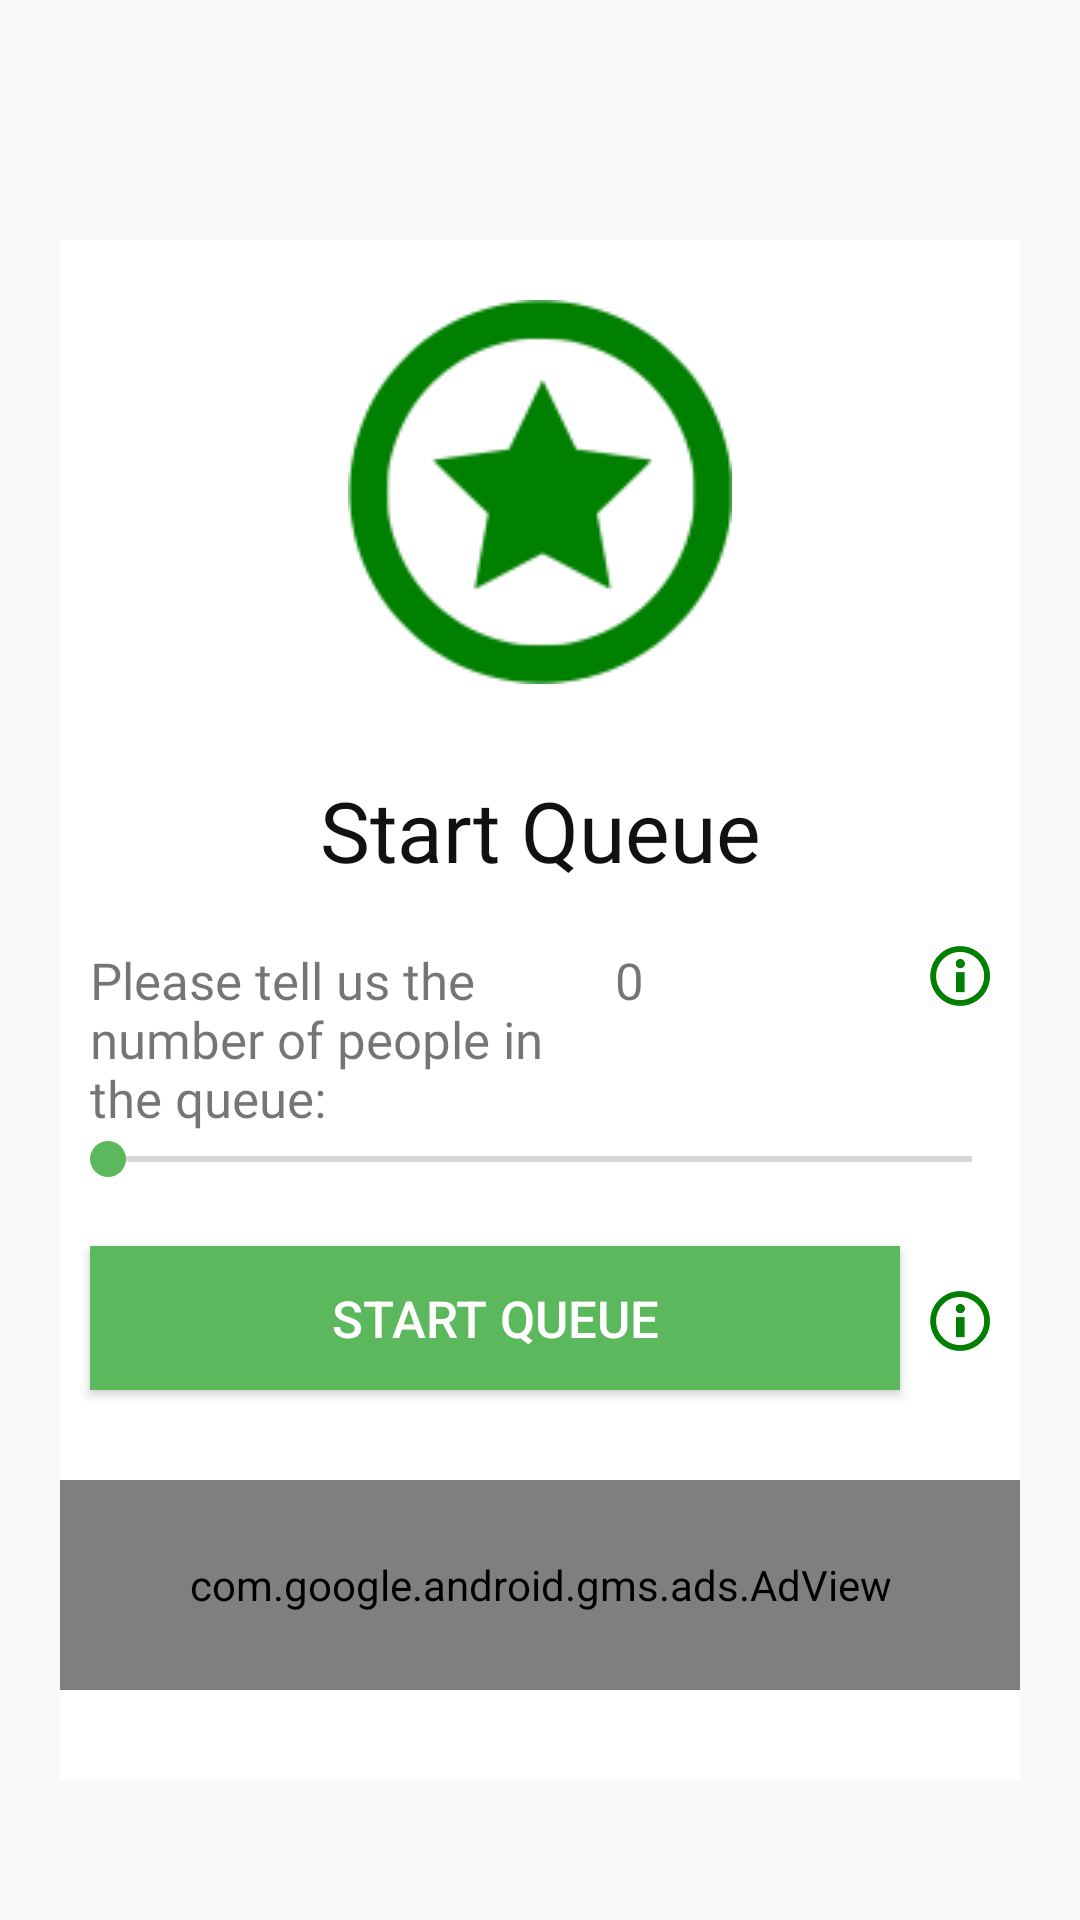

The Android layout XML behind this screen, and the referenced resources:
<!-- AndroidManifest.xml: application theme AppTheme -->
<!-- res/layout/activity_start_queue.xml -->
<?xml version="1.0" encoding="utf-8"?>
<android.support.constraint.ConstraintLayout xmlns:android="http://schemas.android.com/apk/res/android"
    xmlns:app="http://schemas.android.com/apk/res-auto"
    xmlns:tools="http://schemas.android.com/tools"
    android:layout_width="match_parent"
    android:layout_height="match_parent"
    tools:context=".StartQueue">

    <ScrollView
        android:layout_width="match_parent"
        android:layout_height="match_parent"
        android:background="@drawable/blackback">

        <LinearLayout
            android:layout_width="match_parent"
            android:layout_height="wrap_content"
            android:orientation="vertical"
            android:background="@color/white"
            android:layout_marginTop="80sp"
            android:layout_marginLeft="20sp"
            android:layout_marginRight="20sp"
            android:layout_marginEnd="20sp"
            android:layout_marginStart="20sp">

            <ImageView
                android:id="@+id/imageView5"
                android:layout_width="match_parent"
                android:layout_height="wrap_content"
                app:srcCompat="@drawable/cenceptimage"
                android:layout_marginTop="20sp"
                android:layout_marginEnd="20sp"
                android:layout_marginRight="20sp"
                android:layout_marginStart="20sp"
                android:layout_marginLeft="20sp"
                android:layout_marginBottom="20sp"/>

            <TextView
                android:id="@+id/textView7"
                android:layout_width="match_parent"
                android:layout_height="wrap_content"
                android:text="Start Queue"
                android:textAlignment="center"
                android:textSize="28sp"
                android:textColor="@color/black"
                android:layout_marginTop="10sp"
                android:fontFamily="@font/electrolize"
                />

            <LinearLayout
                android:layout_width="match_parent"
                android:layout_height="match_parent"
                android:orientation="horizontal">

                <TextView
                    android:id="@+id/NumberPeopleTitle"
                    android:layout_width="100sp"
                    android:layout_height="wrap_content"
                    android:layout_marginTop="20sp"
                    android:layout_weight="1"
                    android:paddingLeft="10sp"
                    android:paddingStart="10sp"
                    android:text="Please tell us the number of people in the queue:"
                    android:fontFamily="@font/questrial"
                    android:textSize="17sp"/>

                <TextView
                    android:id="@+id/numberPeopleLink"
                    android:layout_width="40sp"
                    android:layout_height="wrap_content"
                    android:layout_weight="1"
                    android:layout_marginTop="20sp"
                    android:paddingLeft="10sp"
                    android:paddingStart="10sp"
                    android:text="0"
                    android:fontFamily="@font/questrial"
                    android:textSize="17sp"
                    />

                <ImageView
                    android:id="@+id/infoLinkPeopleQueue"
                    android:layout_width="30sp"
                    android:layout_height="30sp"
                    android:layout_column="0"
                    android:layout_marginTop="15sp"
                    android:paddingRight="10sp"
                    app:srcCompat="@drawable/infomation" />

            </LinearLayout>

            <SeekBar
                android:id="@+id/numberPeopleQueue"
                android:layout_width="match_parent"
                android:layout_height="wrap_content"
                android:max="200"/>

            <LinearLayout
                android:layout_width="match_parent"
                android:layout_height="match_parent"
                android:orientation="horizontal">

                <Button
                    android:id="@+id/startQueue"
                    android:layout_width="match_parent"
                    android:layout_height="wrap_content"
                    android:layout_marginBottom="30sp"
                    android:layout_marginEnd="10sp"
                    android:layout_marginStart="10sp"
                    android:layout_marginTop="20sp"
                    android:layout_weight="1"
                    android:background="@color/brownGreen"
                    android:text="Start Queue"
                    android:textColor="@color/white"
                    android:textSize="17sp" />

                <ImageView
                    android:id="@+id/infoLinkStartQueue"
                    android:layout_width="60sp"
                    android:layout_height="30sp"
                    android:layout_column="0"
                    android:layout_marginTop="30sp"
                    android:layout_weight="1"
                    android:paddingRight="10sp"
                    app:srcCompat="@drawable/infomation" />

            </LinearLayout>

            <com.google.android.gms.ads.AdView xmlns:ads="http://schemas.android.com/apk/res-auto"
                android:id="@+id/adView"
                android:layout_width="match_parent"
                android:layout_height="70sp"
                android:layout_alignParentBottom="true"
                android:layout_centerHorizontal="true"
                ads:adSize="BANNER"
                ads:adUnitId="ca-app-pub-3940256099942544/6300978111"
                android:layout_marginBottom="30sp"></com.google.android.gms.ads.AdView>

        </LinearLayout>



    </ScrollView>
</android.support.constraint.ConstraintLayout>
<!-- resources referenced by this layout -->
<resources>
  <color name="black">#111111</color>
  <color name="brownGreen">#5cb85c</color>
  <color name="white">#FFFFFF</color>
  <!-- drawable cenceptimage: png bitmap (drawable-mdpi, 4723 bytes) -->
  <!-- drawable infomation: png bitmap (drawable-mdpi, 3958 bytes) -->
  <style name="AppTheme" parent="Theme.AppCompat.Light.NoActionBar">
          
          <item name="colorPrimary">@color/colorPrimary</item>
          <item name="colorPrimaryDark">@color/colorPrimaryDark</item>
          <item name="colorAccent">@color/brownGreen</item>
          <item name="cardViewStyle">@style/CardView</item>
      </style>
  <color name="colorPrimary">#3F51B5</color>
  <color name="colorPrimaryDark">#303F9F</color>
</resources>
